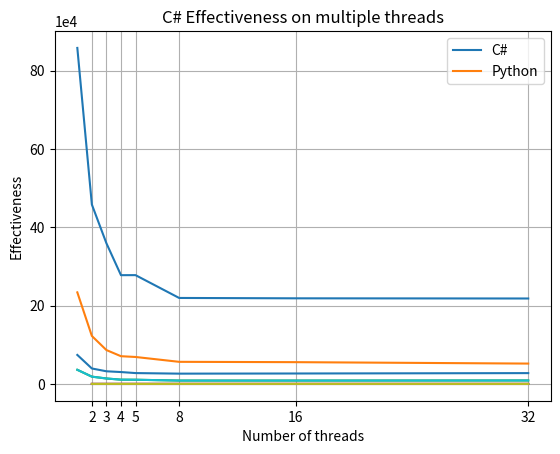

The matplotlib source for this figure: (Note: this script raises an exception after producing the figure.)
import matplotlib.pyplot as plt
import numpy as np

cpu_cores = [1, 2, 3, 4, 5, 8, 16, 32]
c_sharp_big_image_times = [858372, 458208, 359402, 277815, 277922, 219620, 218689, 218238]
c_sharp_medium_image_times = [233898, 122484, 86515, 70802, 68839, 56439, 55602, 51971]
c_sharp_small_image_times = [36071, 18566, 13889, 10869, 10701, 8569, 8558, 8794]

python_big_image_times = []
python_medium_image_times = []
python_small_image_times = [74069.00835037231, 39445.00946998596, 32286.998987197876, 30332.001209259033, 27704.00357246399, 26261.000156402588, 26640.00153541565, 27612.998723983765]

levels = list(range(2, 33))


# c# data
c_sharp_speedup_big_image = []
for time in c_sharp_big_image_times:
    if time == c_sharp_big_image_times[0]:
        continue
    speedup = float(c_sharp_big_image_times[0])/float(time)
    c_sharp_speedup_big_image.append(speedup)

c_sharp_speedup_medium_image = []
for time in c_sharp_medium_image_times:
    if time == c_sharp_medium_image_times[0]:
        continue
    speedup = float(c_sharp_medium_image_times[0])/float(time)
    c_sharp_speedup_medium_image.append(speedup)

c_sharp_speedup_small_image = []
for time in c_sharp_small_image_times:
    if time == c_sharp_small_image_times[0]:
        continue
    speedup = float(c_sharp_small_image_times[0])/float(time)
    c_sharp_speedup_small_image.append(speedup)

c_sharp_effectiveness_big_image = []
for i in range(len(c_sharp_speedup_big_image)):
    effectiveness = float(c_sharp_speedup_big_image[i])/cpu_cores[i+1]
    c_sharp_effectiveness_big_image.append(effectiveness)

c_sharp_effectiveness_medium_image = []
for i in range(len(c_sharp_speedup_medium_image)):
    effectiveness = float(c_sharp_speedup_medium_image[i])/cpu_cores[i+1]
    c_sharp_effectiveness_medium_image.append(effectiveness)

c_sharp_effectiveness_small_image = []
for i in range(len(c_sharp_speedup_small_image)):
    effectiveness = float(c_sharp_speedup_small_image[i])/cpu_cores[i+1]
    c_sharp_effectiveness_small_image.append(effectiveness)

# run times c# cpu
plt.plot(cpu_cores, c_sharp_big_image_times)
plt.plot(cpu_cores, c_sharp_medium_image_times)
plt.plot(cpu_cores, c_sharp_small_image_times)
plt.legend(['Big Image', 'Medium Image', 'Small Image'])

plt.ticklabel_format(axis='both', style='sci', scilimits=(4, 4))
plt.xticks(cpu_cores, cpu_cores)
plt.title('C# Execution times on multiple threads')
plt.ylabel('Execution time [ms]')
plt.xlabel('Number of threads')
plt.grid()
plt.savefig('Figures\c_sharp_times.png')
plt.show()



# speedup c#
plt.plot(cpu_cores[1:], c_sharp_speedup_big_image)
plt.plot(cpu_cores[1:], c_sharp_speedup_medium_image)
plt.plot(cpu_cores[1:], c_sharp_speedup_small_image)
plt.legend(['Big Image', 'Medium Image', 'Small Image'])


plt.xticks(cpu_cores[1:], cpu_cores[1:])
plt.title('C# Speedup on multiple threads')
plt.ylabel('Speedup')
plt.xlabel('Number of threads')
plt.grid()
plt.savefig('Figures\c_sharp_speedup.png')
plt.show()


# effecivness c#
plt.plot(cpu_cores[1:], c_sharp_effectiveness_big_image)
plt.plot(cpu_cores[1:], c_sharp_effectiveness_medium_image)
plt.plot(cpu_cores[1:], c_sharp_effectiveness_small_image)
plt.legend(['Big Image', 'Medium Image', 'Small Image'])


plt.xticks(cpu_cores[1:], cpu_cores[1:])
plt.title('C# Effectiveness on multiple threads')
plt.ylabel('Effectiveness')
plt.xlabel('Number of threads')
plt.grid()
plt.savefig('Figures\c_sharp_effectiveness.png')
plt.show()


# python data

python_speedup_small_image = []
for time in python_small_image_times:
    if time == python_small_image_times[0]:
        continue
    speedup = float(python_small_image_times[0])/float(time)
    python_speedup_small_image.append(speedup)

python_effectiveness_small_image = []
for i in range(len(python_speedup_small_image)):
    effectiveness = float(python_speedup_small_image[i])/cpu_cores[i+1]
    python_effectiveness_small_image.append(effectiveness)



plt.plot(cpu_cores, c_sharp_small_image_times)
plt.plot(cpu_cores, python_small_image_times)
plt.legend(['C#', 'Python'])

plt.ticklabel_format(axis='both', style='sci', scilimits=(4, 4))
plt.xticks(cpu_cores, cpu_cores)
plt.title('C# and Python Execution times on multiple threads - (2560x1600) image')
plt.ylabel('Execution time [ms]')
plt.xlabel('Number of threads')
plt.grid()
plt.savefig('Figures\c_sharp_python_times.png')
plt.show()



plt.plot(cpu_cores[1:], c_sharp_speedup_small_image)
plt.plot(cpu_cores[1:], python_speedup_small_image)

plt.legend(['C#', 'Python'])


plt.xticks(cpu_cores[1:], cpu_cores[1:])
plt.title('C#  and Python Speedup on multiple threads - (2560x1600) image')
plt.ylabel('Speedup')
plt.xlabel('Number of threads')
plt.grid()
plt.savefig('Figures\c_sharp_python_speedup.png')
plt.show()


plt.plot(cpu_cores[1:], c_sharp_effectiveness_small_image)
plt.plot(cpu_cores[1:], python_effectiveness_small_image)
plt.legend(['C#', 'Python'])


plt.xticks(cpu_cores[1:], cpu_cores[1:])
plt.title('C# and PythonEffectiveness on multiple threads - (2560x1600) image')
plt.ylabel('Effectiveness')
plt.xlabel('Number of threads')
plt.grid()
plt.savefig('Figures\c_sharp_python_effectiveness.png')
plt.show()

x_axis_label = ['Small_Image', 'Medium_Image', 'Big_Image']
x_axis = [1,2,3]
y_axis_1cpu = [36071, 233898, 858372]
y_axis_4cpu = [10869, 70802, 277815]
y_axis_8cpu = [8569, 56439, 219620]
y_axis_gpu = [6196, 31672, 123607]


plt.plot(x_axis, y_axis_1cpu, 'o')
plt.plot(x_axis, y_axis_4cpu, 'o')
plt.plot(x_axis, y_axis_8cpu, 'o')
plt.plot(x_axis, y_axis_gpu, 'o')

plt.legend(['C# 1 CPU', 'C# 4 CPU', 'C# 8 CPU', 'Python  GPU'])

plt.ticklabel_format(axis='both', style='sci', scilimits=(4, 4))
plt.title('C# CPU and Python GPU Execution time for different images')
plt.xticks(x_axis, x_axis_label)
plt.yscale("log")
plt.ylabel('Execution time [ms]')
plt.xlabel('Figures')
plt.grid()
plt.savefig('Figures\cpu_gpu_comparison.png')
plt.show()
# GPU PLOT

levels = list(range(2, 33))
gpu_big_image_level_times = [755,1117,1955,3112,4490,5832,7598,9724,11970,14424,17178,20223,23332,26761,31436,37043,41190,46007,51406,56277,62429,67804,72725,80139,87148,94159,101456,107820,115534, 120739,128375]

gpu_medium_image_level_times = [170,279,492,763,1092,1481,1959,2649,3013,3643,4341,5088,5903,6772,7702,8698,9739,10860,12057,13278,14610,16265,17570,19009,20399,22262,23859,27293,29586,31527,33105]

gpu_small_image_level_times = [413,55,93,142,197,276,353,445,546,663,788,922,1069,1226,1404,1660,1776,1991,2191,2395,2636,2893,3149,3413,3682,3964,4325,4813,4955,5236,5587]


plt.plot(levels, gpu_big_image_level_times)
plt.plot(levels, gpu_medium_image_level_times)
plt.plot(levels, gpu_small_image_level_times)

plt.legend(['Big Image', 'Medium Image', 'Small Image'])
plt.ticklabel_format(axis='y', style='sci', scilimits=(4, 4))

plt.title('Python GPU Execution time')
plt.ylabel('Execution time [ms]')
plt.xlabel('Number of levels')
plt.grid()
plt.savefig('Figures\gpu_times.png')
plt.show()

